Dataset: satellite-image-classification (GitHub, summer-xrx/satellite-image-classification). Classes: beach, circular farmland, cloud, desert, forest, mountain, rectangular farmland, residential area, river, snow-covered mountain.

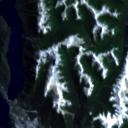
Label: snow-covered mountain

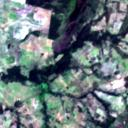
Label: rectangular farmland

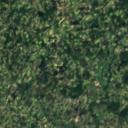
Label: forest

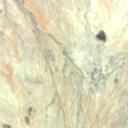
Label: desert

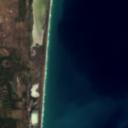
Label: beach

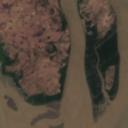
Label: river
